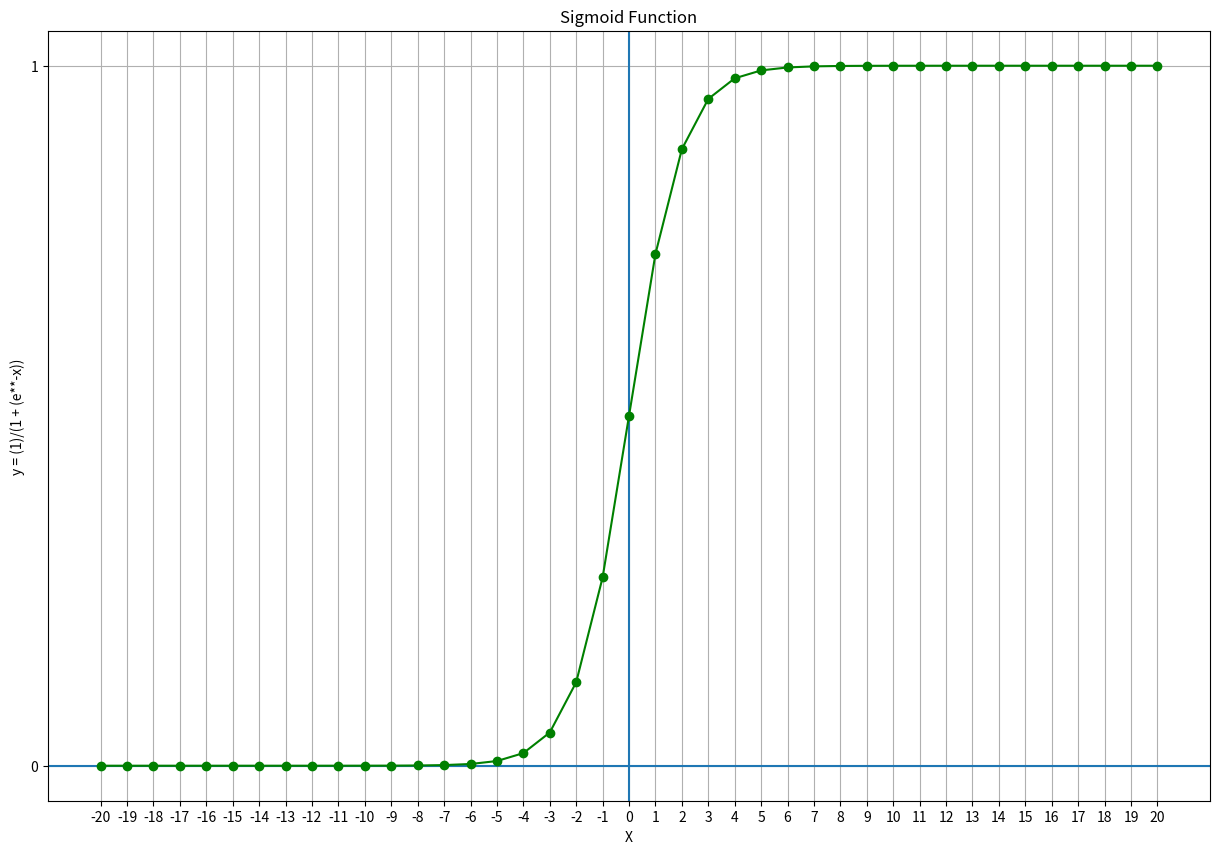

Here is the Python script that generated this plot: (Note: this script raises an exception after producing the figure.)
def f(x):
  from math import e
  return (1)/(1 + (e**-x))

if __name__ =='__main__':
  from matplotlib import pyplot as plt
  import pandas as pd

  df = pd.DataFrame({'x': range(-20, 20+1)})
  df['y'] = [f(n) for n in df.x]

  print(df)

  plt.figure(figsize=(15, 10))
  plt.title('Sigmoid Function')
  plt.xlabel('X')
  plt.ylabel('y = (1)/(1 + (e**-x))')
  plt.xticks(range(-20, 20+1, 1))
  plt.yticks(range(-20, 20+1, 1))
  plt.axhline() # Adiciona uma linda na horizontal (h) - (eixo-x)
  plt.axvline() # Adiciona uma linha na vertical (v) - (eixo-y)
  plt.grid()
  plt.plot(df.x, df.y, color='green', marker='o')
  plt.savefig('../images/sigmoide-plot.png', format='png')
  plt.show()
